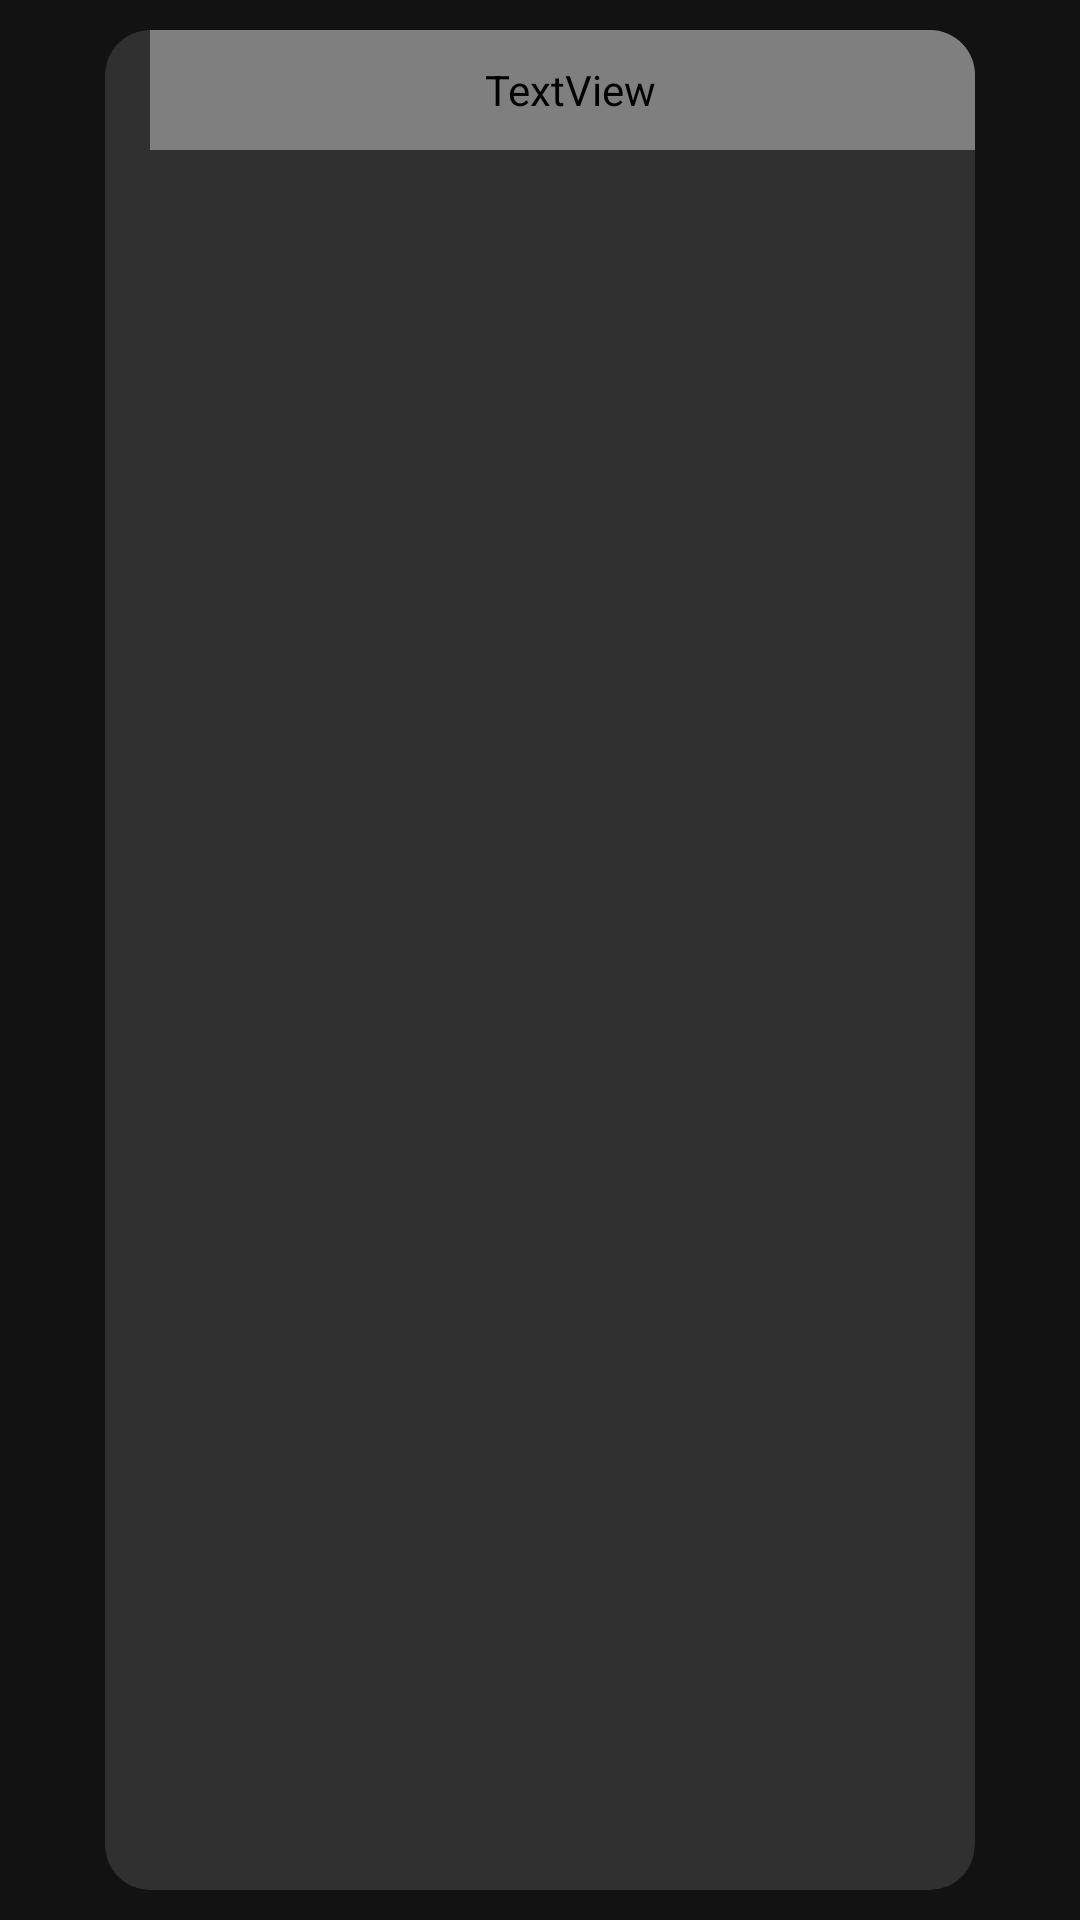

Layout XML and referenced resources for this Android screen:
<!-- AndroidManifest.xml: application theme AppTheme -->
<!-- res/layout/fragment_apps.xml -->
<?xml version="1.0" encoding="utf-8"?>
<androidx.constraintlayout.widget.ConstraintLayout xmlns:android="http://schemas.android.com/apk/res/android"
    xmlns:app="http://schemas.android.com/apk/res-auto"
    xmlns:tools="http://schemas.android.com/tools"
    android:id="@+id/constraintLayout"
    android:layout_width="match_parent"
    android:layout_height="match_parent"
    tools:context=".appdroid.ui.main.PlaceholderFragment">

    <LinearLayout
        android:layout_width="match_parent"
        android:layout_height="match_parent"
        android:orientation="vertical"
        app:layout_constraintBottom_toBottomOf="parent"
        app:layout_constraintEnd_toEndOf="parent"
        app:layout_constraintStart_toStartOf="parent"
        app:layout_constraintTop_toTopOf="parent">

        <androidx.cardview.widget.CardView
            android:layout_width="match_parent"
            android:layout_height="match_parent"
            android:layout_marginStart="35dp"
            android:layout_marginTop="10dp"
            android:layout_marginEnd="35dp"
            android:layout_marginBottom="10dp"
            app:cardBackgroundColor="#9F424242"
            app:cardCornerRadius="15dp"
            app:cardElevation="0dp"
            app:layout_constraintBottom_toBottomOf="parent"
            app:layout_constraintEnd_toEndOf="parent"
            app:layout_constraintStart_toStartOf="parent"
            app:layout_constraintTop_toTopOf="parent">

            <GridView
                android:id="@+id/appGrid"
                android:layout_width="match_parent"
                android:layout_height="match_parent"
                android:layout_marginTop="40dp"
                android:choiceMode="singleChoice"
                android:numColumns="auto_fit"
                android:scrollbars="none" />

            <TextView
                android:layout_width="match_parent"
                android:layout_height="40dp"
                android:layout_gravity="center_horizontal"
                android:layout_marginStart="10dp"
                android:fontFamily="@font/doppio_one"
                android:gravity="center_vertical"
                android:text="Apps"
                android:textSize="18sp" />
        </androidx.cardview.widget.CardView>
    </LinearLayout>


    <androidx.constraintlayout.widget.ConstraintLayout
        android:id="@+id/selectLayout"
        android:layout_width="match_parent"
        android:layout_height="match_parent"
        android:layout_marginStart="40dp"
        android:layout_marginTop="10dp"
        android:layout_marginEnd="40dp"
        android:layout_marginBottom="10dp"
        android:background="#54000000"
        android:gravity="center"
        android:visibility="gone"
        app:layout_constraintBottom_toBottomOf="parent"
        app:layout_constraintEnd_toEndOf="parent"
        app:layout_constraintStart_toStartOf="parent"
        app:layout_constraintTop_toTopOf="parent">


        <TextView
            android:id="@+id/selectedAppName"
            android:layout_width="0dp"
            android:layout_height="60dp"
            android:background="#B0000000"
            android:gravity="center"
            android:text="TextView"
            android:textSize="18sp"
            app:layout_constraintEnd_toEndOf="parent"
            app:layout_constraintStart_toStartOf="parent"
            app:layout_constraintTop_toTopOf="parent" />

        <Button
            android:id="@+id/button2"
            android:layout_width="0dp"
            android:layout_height="wrap_content"
            android:layout_marginStart="40dp"
            android:layout_marginEnd="40dp"
            android:text="Button"
            app:layout_constraintBottom_toTopOf="@+id/button3"
            app:layout_constraintEnd_toEndOf="parent"
            app:layout_constraintStart_toStartOf="parent" />

        <Button
            android:id="@+id/button3"
            android:layout_width="0dp"
            android:layout_height="wrap_content"
            android:text="App Info"
            app:layout_constraintBottom_toBottomOf="parent"
            app:layout_constraintEnd_toEndOf="@+id/button2"
            app:layout_constraintStart_toStartOf="@+id/button2"
            app:layout_constraintTop_toTopOf="parent" />

        <Button
            android:id="@+id/button4"
            android:layout_width="0dp"
            android:layout_height="wrap_content"
            android:text="Uninstall"
            app:layout_constraintEnd_toEndOf="@+id/button3"
            app:layout_constraintStart_toStartOf="@+id/button3"
            app:layout_constraintTop_toBottomOf="@+id/button3" />

    </androidx.constraintlayout.widget.ConstraintLayout>

</androidx.constraintlayout.widget.ConstraintLayout>
<!-- resources referenced by this layout -->
<resources>
  <style name="AppTheme" parent="Theme.MaterialComponents.NoActionBar">
          <item name="colorPrimary">@color/colorPrimary</item>
          <item name="colorPrimaryDark">@color/colorPrimaryDark</item>
          <item name="colorAccent">@color/colorAccent</item>
          
      </style>
  <color name="colorPrimary">#64B5F6</color>
  <color name="colorPrimaryDark">#283593</color>
  <color name="colorAccent">#03DAC5</color>
</resources>
